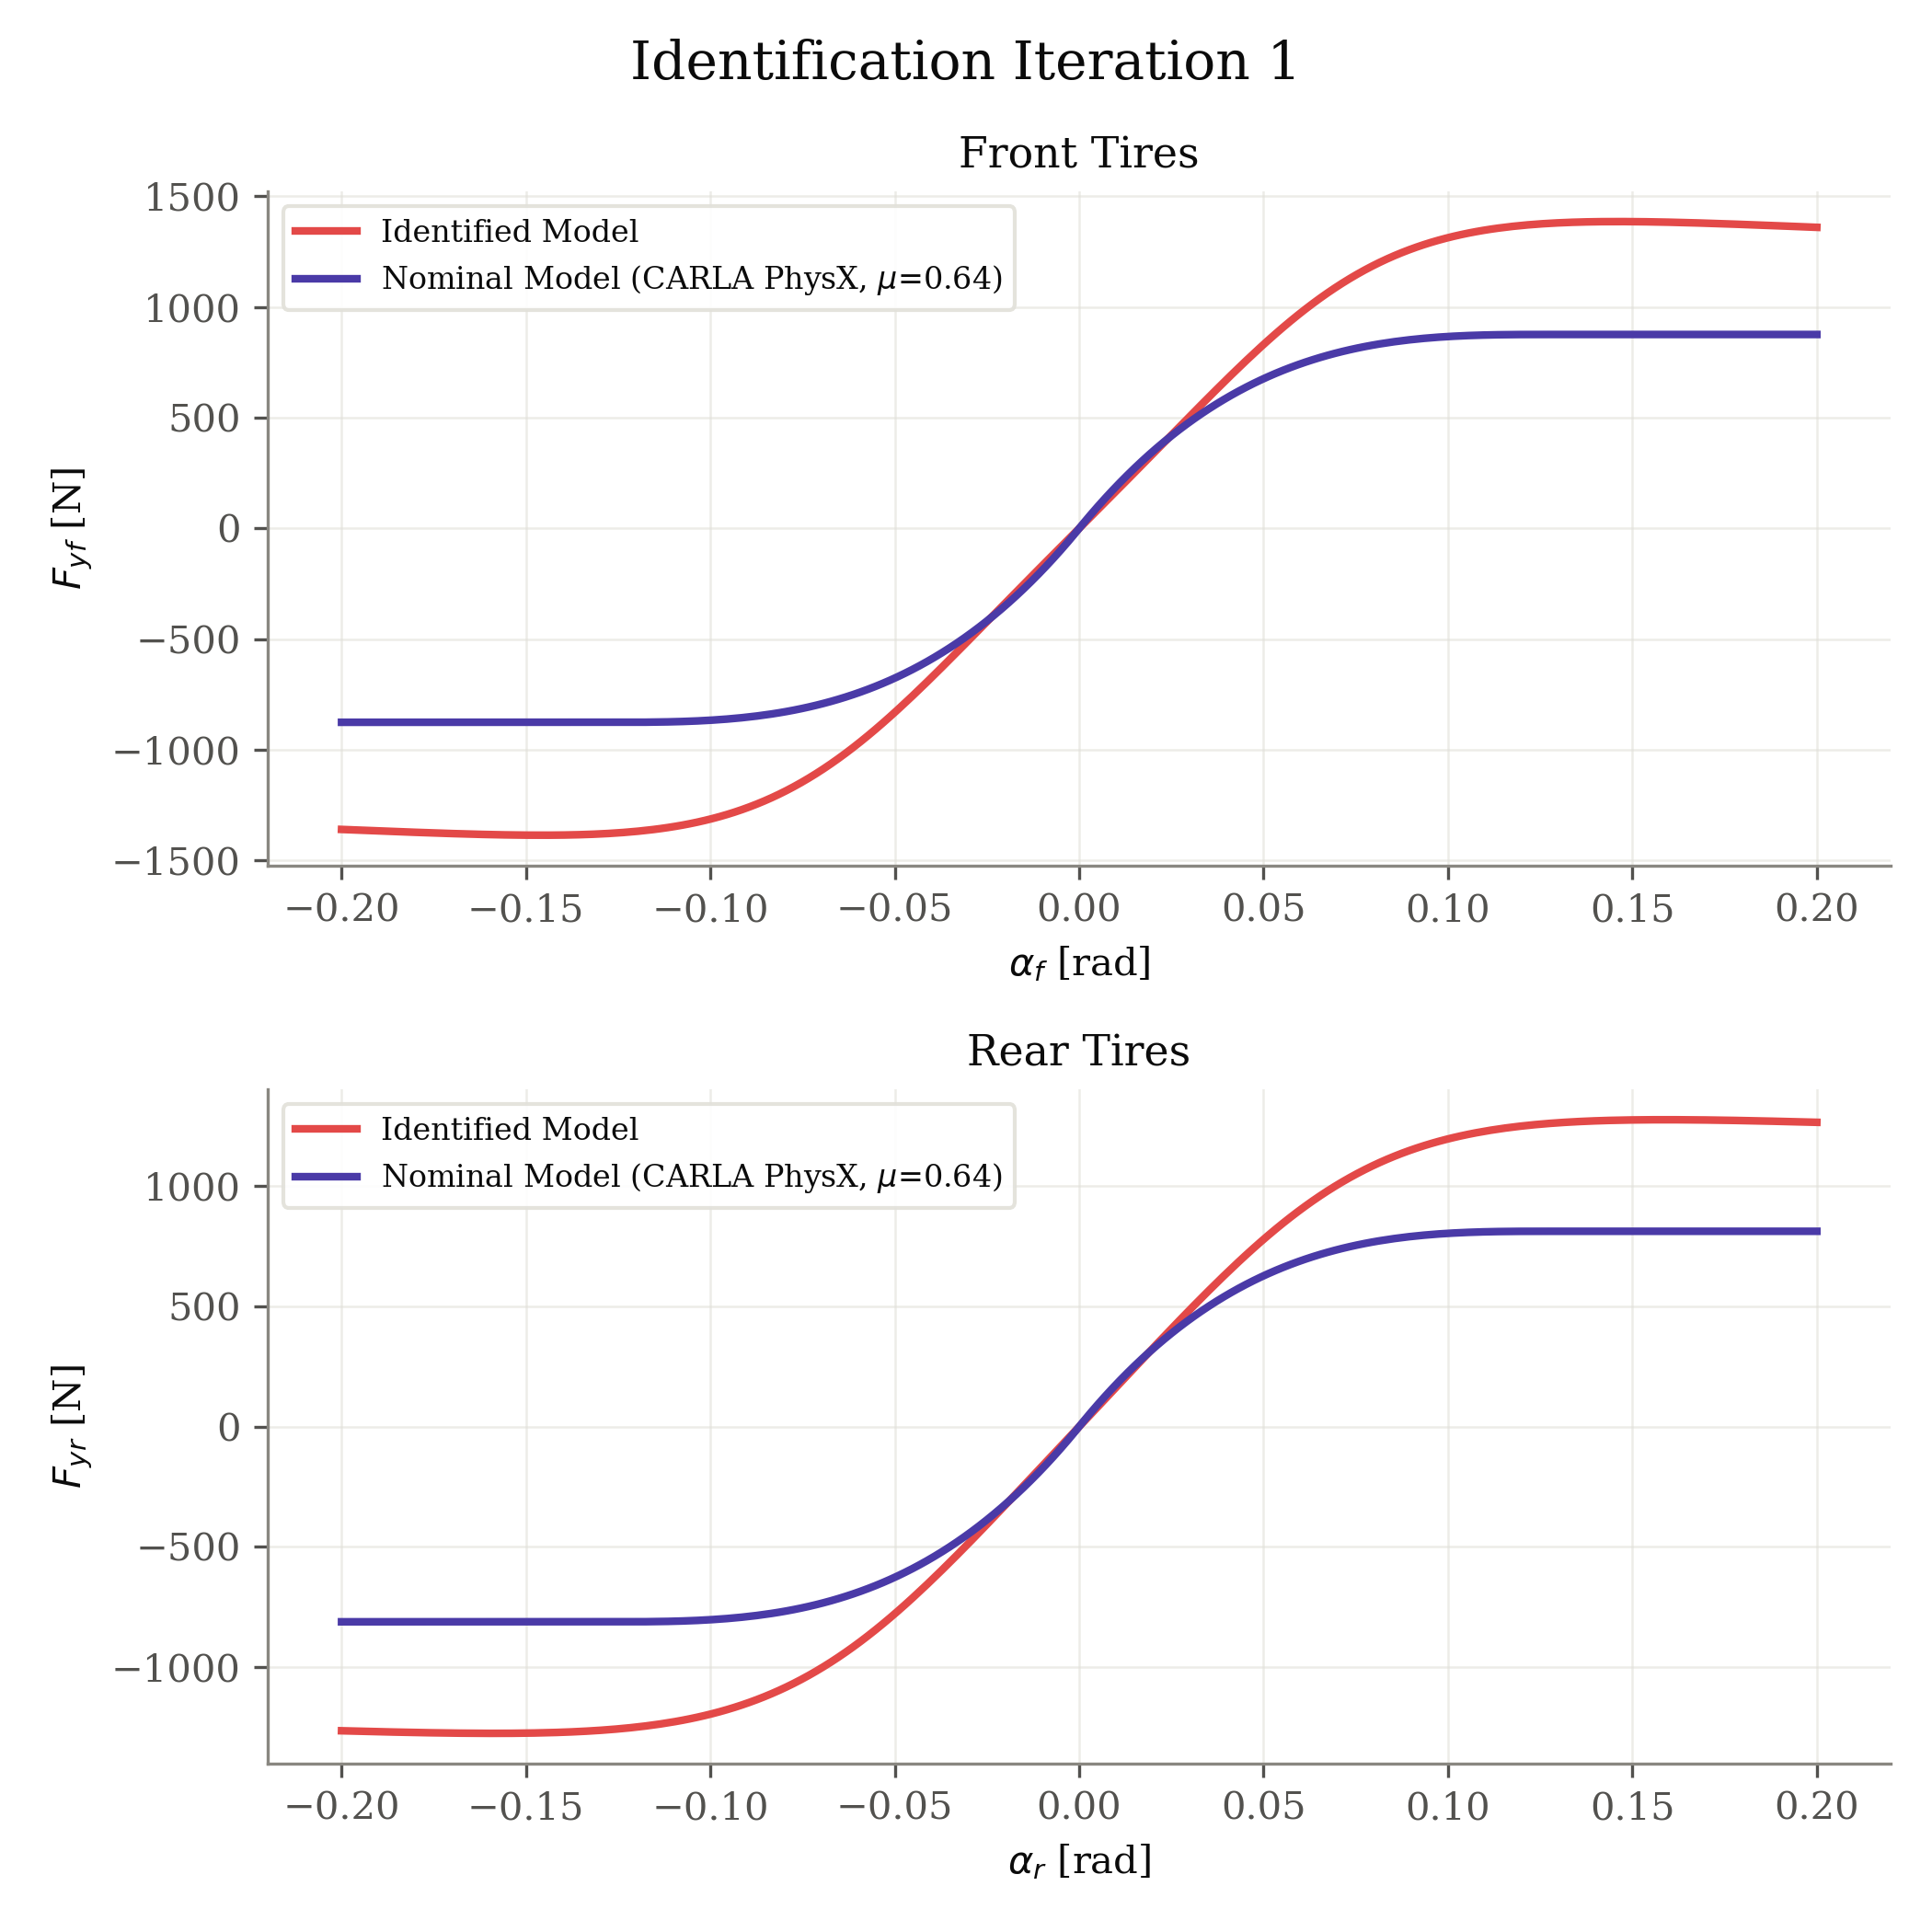

Source data for this figure (header and first rows):
axle, fz_N, nominal_source, mu, B, C, D, E, alpha_rad, fy_identified_N, fy_nominal_N
front, 1373, carla_physx, 0.6377, 8.917, 1.355, 1.009, -2.561, -0.2, -1359, -875.5
front, 1373, carla_physx, 0.6377, 8.917, 1.355, 1.009, -2.561, -0.198, -1361, -875.5
front, 1373, carla_physx, 0.6377, 8.917, 1.355, 1.009, -2.561, -0.196, -1362, -875.5
front, 1373, carla_physx, 0.6377, 8.917, 1.355, 1.009, -2.561, -0.194, -1363, -875.5
front, 1373, carla_physx, 0.6377, 8.917, 1.355, 1.009, -2.561, -0.192, -1365, -875.5
front, 1373, carla_physx, 0.6377, 8.917, 1.355, 1.009, -2.561, -0.1899, -1366, -875.5
front, 1373, carla_physx, 0.6377, 8.917, 1.355, 1.009, -2.561, -0.1879, -1367, -875.5
front, 1373, carla_physx, 0.6377, 8.917, 1.355, 1.009, -2.561, -0.1859, -1368, -875.5
front, 1373, carla_physx, 0.6377, 8.917, 1.355, 1.009, -2.561, -0.1839, -1370, -875.5
front, 1373, carla_physx, 0.6377, 8.917, 1.355, 1.009, -2.561, -0.1819, -1371, -875.5
front, 1373, carla_physx, 0.6377, 8.917, 1.355, 1.009, -2.561, -0.1799, -1372, -875.5
front, 1373, carla_physx, 0.6377, 8.917, 1.355, 1.009, -2.561, -0.1779, -1373, -875.5
front, 1373, carla_physx, 0.6377, 8.917, 1.355, 1.009, -2.561, -0.1759, -1375, -875.5
front, 1373, carla_physx, 0.6377, 8.917, 1.355, 1.009, -2.561, -0.1739, -1376, -875.5
front, 1373, carla_physx, 0.6377, 8.917, 1.355, 1.009, -2.561, -0.1719, -1377, -875.5
front, 1373, carla_physx, 0.6377, 8.917, 1.355, 1.009, -2.561, -0.1698, -1378, -875.5
front, 1373, carla_physx, 0.6377, 8.917, 1.355, 1.009, -2.561, -0.1678, -1379, -875.5
front, 1373, carla_physx, 0.6377, 8.917, 1.355, 1.009, -2.561, -0.1658, -1380, -875.5
front, 1373, carla_physx, 0.6377, 8.917, 1.355, 1.009, -2.561, -0.1638, -1381, -875.5
front, 1373, carla_physx, 0.6377, 8.917, 1.355, 1.009, -2.561, -0.1618, -1382, -875.5
front, 1373, carla_physx, 0.6377, 8.917, 1.355, 1.009, -2.561, -0.1598, -1382, -875.5
front, 1373, carla_physx, 0.6377, 8.917, 1.355, 1.009, -2.561, -0.1578, -1383, -875.5
front, 1373, carla_physx, 0.6377, 8.917, 1.355, 1.009, -2.561, -0.1558, -1384, -875.5
front, 1373, carla_physx, 0.6377, 8.917, 1.355, 1.009, -2.561, -0.1538, -1384, -875.5
front, 1373, carla_physx, 0.6377, 8.917, 1.355, 1.009, -2.561, -0.1518, -1385, -875.5
front, 1373, carla_physx, 0.6377, 8.917, 1.355, 1.009, -2.561, -0.1497, -1385, -875.5
front, 1373, carla_physx, 0.6377, 8.917, 1.355, 1.009, -2.561, -0.1477, -1385, -875.5
front, 1373, carla_physx, 0.6377, 8.917, 1.355, 1.009, -2.561, -0.1457, -1385, -875.5
front, 1373, carla_physx, 0.6377, 8.917, 1.355, 1.009, -2.561, -0.1437, -1385, -875.5
front, 1373, carla_physx, 0.6377, 8.917, 1.355, 1.009, -2.561, -0.1417, -1385, -875.5
front, 1373, carla_physx, 0.6377, 8.917, 1.355, 1.009, -2.561, -0.1397, -1384, -875.5
front, 1373, carla_physx, 0.6377, 8.917, 1.355, 1.009, -2.561, -0.1377, -1384, -875.5
front, 1373, carla_physx, 0.6377, 8.917, 1.355, 1.009, -2.561, -0.1357, -1383, -875.5
front, 1373, carla_physx, 0.6377, 8.917, 1.355, 1.009, -2.561, -0.1337, -1382, -875.5
front, 1373, carla_physx, 0.6377, 8.917, 1.355, 1.009, -2.561, -0.1317, -1381, -875.5
front, 1373, carla_physx, 0.6377, 8.917, 1.355, 1.009, -2.561, -0.1296, -1379, -875.5
front, 1373, carla_physx, 0.6377, 8.917, 1.355, 1.009, -2.561, -0.1276, -1377, -875.5
front, 1373, carla_physx, 0.6377, 8.917, 1.355, 1.009, -2.561, -0.1256, -1375, -875.5
front, 1373, carla_physx, 0.6377, 8.917, 1.355, 1.009, -2.561, -0.1236, -1373, -875.5
front, 1373, carla_physx, 0.6377, 8.917, 1.355, 1.009, -2.561, -0.1216, -1370, -875.4
front, 1373, carla_physx, 0.6377, 8.917, 1.355, 1.009, -2.561, -0.1196, -1367, -875.3
front, 1373, carla_physx, 0.6377, 8.917, 1.355, 1.009, -2.561, -0.1176, -1364, -875
front, 1373, carla_physx, 0.6377, 8.917, 1.355, 1.009, -2.561, -0.1156, -1360, -874.7
front, 1373, carla_physx, 0.6377, 8.917, 1.355, 1.009, -2.561, -0.1136, -1356, -874.2
front, 1373, carla_physx, 0.6377, 8.917, 1.355, 1.009, -2.561, -0.1116, -1351, -873.6
front, 1373, carla_physx, 0.6377, 8.917, 1.355, 1.009, -2.561, -0.1095, -1345, -872.8
front, 1373, carla_physx, 0.6377, 8.917, 1.355, 1.009, -2.561, -0.1075, -1340, -871.9
front, 1373, carla_physx, 0.6377, 8.917, 1.355, 1.009, -2.561, -0.1055, -1333, -870.7
front, 1373, carla_physx, 0.6377, 8.917, 1.355, 1.009, -2.561, -0.1035, -1326, -869.3
front, 1373, carla_physx, 0.6377, 8.917, 1.355, 1.009, -2.561, -0.1015, -1319, -867.6
front, 1373, carla_physx, 0.6377, 8.917, 1.355, 1.009, -2.561, -0.0995, -1310, -865.7
front, 1373, carla_physx, 0.6377, 8.917, 1.355, 1.009, -2.561, -0.09749, -1301, -863.5
front, 1373, carla_physx, 0.6377, 8.917, 1.355, 1.009, -2.561, -0.09548, -1292, -860.9
front, 1373, carla_physx, 0.6377, 8.917, 1.355, 1.009, -2.561, -0.09347, -1281, -858
front, 1373, carla_physx, 0.6377, 8.917, 1.355, 1.009, -2.561, -0.09146, -1270, -854.8
front, 1373, carla_physx, 0.6377, 8.917, 1.355, 1.009, -2.561, -0.08945, -1258, -851.2
front, 1373, carla_physx, 0.6377, 8.917, 1.355, 1.009, -2.561, -0.08744, -1245, -847.2
front, 1373, carla_physx, 0.6377, 8.917, 1.355, 1.009, -2.561, -0.08543, -1231, -842.8
front, 1373, carla_physx, 0.6377, 8.917, 1.355, 1.009, -2.561, -0.08342, -1216, -838
front, 1373, carla_physx, 0.6377, 8.917, 1.355, 1.009, -2.561, -0.08141, -1201, -832.7
... 340 more rows
